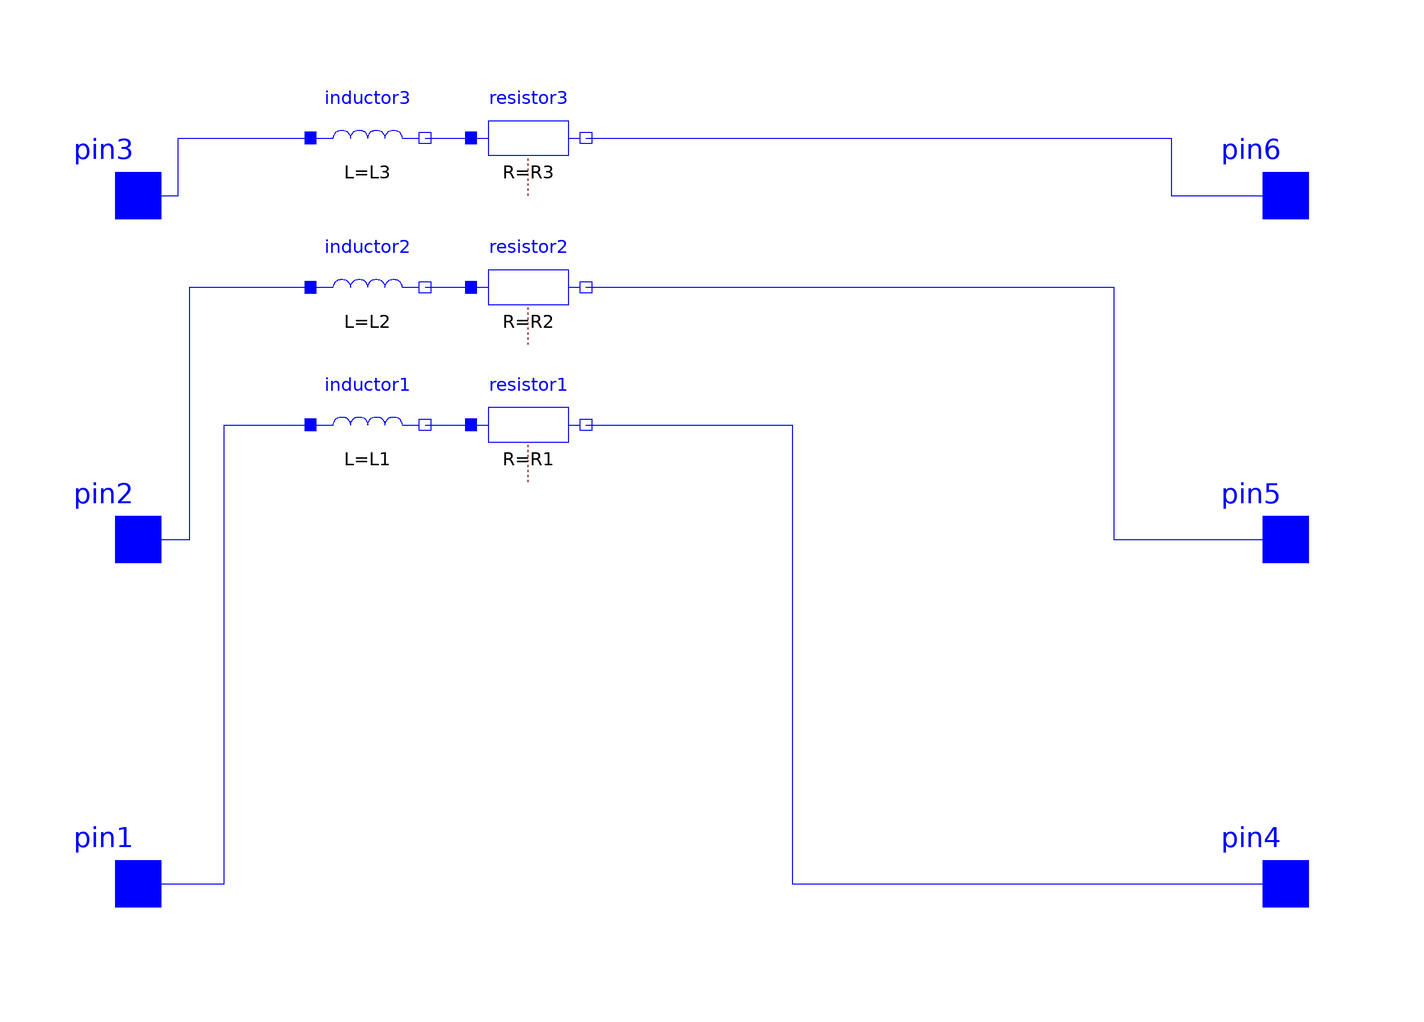

Above is the diagram view of the following Modelica model: its components placed by their Placement annotations and its connect equations drawn as lines.

model l
      parameter SI.Inductance L1 = 0.001;
      parameter SI.Inductance L2 = 0.001;
      parameter SI.Inductance L3 = 0.001;
      parameter SI.Resistance R1 = 0.01;
      parameter SI.Resistance R2 = 0.01;
      parameter SI.Resistance R3 = 0.01;
      Modelica.Electrical.Analog.Basic.Inductor inductor1(L = L1) annotation(
        Placement(visible = true, transformation(origin = {-60, 20}, extent = {{-10, -10}, {10, 10}}, rotation = 0)));
      Modelica.Electrical.Analog.Basic.Inductor inductor2(L = L2) annotation(
        Placement(visible = true, transformation(origin = {-60, 44}, extent = {{-10, -10}, {10, 10}}, rotation = 0)));
      Modelica.Electrical.Analog.Basic.Inductor inductor3(L = L3) annotation(
        Placement(visible = true, transformation(origin = {-60, 70}, extent = {{-10, -10}, {10, 10}}, rotation = 0)));
      Modelica.Electrical.Analog.Interfaces.Pin pin3 annotation(
        Placement(visible = true, transformation(origin = {-100, 60}, extent = {{-10, -10}, {10, 10}}, rotation = 0), iconTransformation(origin = {-100, 60}, extent = {{-10, -10}, {10, 10}}, rotation = 0)));
      Modelica.Electrical.Analog.Interfaces.Pin pin1 annotation(
        Placement(visible = true, transformation(origin = {-100, -60}, extent = {{-10, -10}, {10, 10}}, rotation = 0), iconTransformation(origin = {-100, -60}, extent = {{-10, -10}, {10, 10}}, rotation = 0)));
      Modelica.Electrical.Analog.Interfaces.Pin pin2 annotation(
        Placement(visible = true, transformation(origin = {-100, 0}, extent = {{-10, -10}, {10, 10}}, rotation = 0), iconTransformation(origin = {-100, 0}, extent = {{-10, -10}, {10, 10}}, rotation = 0)));
      Modelica.Electrical.Analog.Interfaces.Pin pin6 annotation(
        Placement(visible = true, transformation(origin = {100, 60}, extent = {{-10, -10}, {10, 10}}, rotation = 0), iconTransformation(origin = {100, 60}, extent = {{-10, -10}, {10, 10}}, rotation = 0)));
      Modelica.Electrical.Analog.Interfaces.Pin pin4 annotation(
        Placement(visible = true, transformation(origin = {100, -60}, extent = {{-10, -10}, {10, 10}}, rotation = 0), iconTransformation(origin = {100, -60}, extent = {{-10, -10}, {10, 10}}, rotation = 0)));
      Modelica.Electrical.Analog.Interfaces.Pin pin5 annotation(
        Placement(visible = true, transformation(origin = {100, 0}, extent = {{-10, -10}, {10, 10}}, rotation = 0), iconTransformation(origin = {100, 0}, extent = {{-10, -10}, {10, 10}}, rotation = 0)));
      grid.components.resistor resistor1(R = R1) annotation(
        Placement(visible = true, transformation(origin = {-32, 20}, extent = {{-10, -10}, {10, 10}}, rotation = 0)));
      grid.components.resistor resistor2(R = R2) annotation(
        Placement(visible = true, transformation(origin = {-32, 44}, extent = {{-10, -10}, {10, 10}}, rotation = 0)));
      grid.components.resistor resistor3(R = R3) annotation(
        Placement(visible = true, transformation(origin = {-32, 70}, extent = {{-10, -10}, {10, 10}}, rotation = 0)));
    equation
      connect(resistor1.n, pin4) annotation(
        Line(points = {{-22, 20}, {14, 20}, {14, -60}, {100, -60}, {100, -60}}, color = {0, 0, 255}));
      connect(resistor2.n, pin5) annotation(
        Line(points = {{-22, 44}, {70, 44}, {70, 0}, {100, 0}, {100, 0}}, color = {0, 0, 255}));
      connect(resistor3.n, pin6) annotation(
        Line(points = {{-22, 70}, {80, 70}, {80, 60}, {100, 60}, {100, 60}}, color = {0, 0, 255}));
      connect(inductor1.n, resistor1.p) annotation(
        Line(points = {{-50, 20}, {-50, 20}, {-50, 20}, {-42, 20}}, color = {0, 0, 255}));
      connect(inductor2.n, resistor2.p) annotation(
        Line(points = {{-50, 44}, {-42, 44}, {-42, 44}, {-42, 44}}, color = {0, 0, 255}));
      connect(inductor3.n, resistor3.p) annotation(
        Line(points = {{-50, 70}, {-42, 70}, {-42, 70}, {-42, 70}}, color = {0, 0, 255}));
      connect(pin1, inductor1.p) annotation(
        Line(points = {{-100, -60}, {-85, -60}, {-85, 20}, {-70, 20}}, color = {0, 0, 255}));
      connect(pin3, inductor3.p) annotation(
        Line(points = {{-100, 60}, {-93, 60}, {-93, 70}, {-70, 70}}, color = {0, 0, 255}));
      connect(pin2, inductor2.p) annotation(
        Line(points = {{-100, 0}, {-91, 0}, {-91, 44}, {-70, 44}}, color = {0, 0, 255}));
    end l;